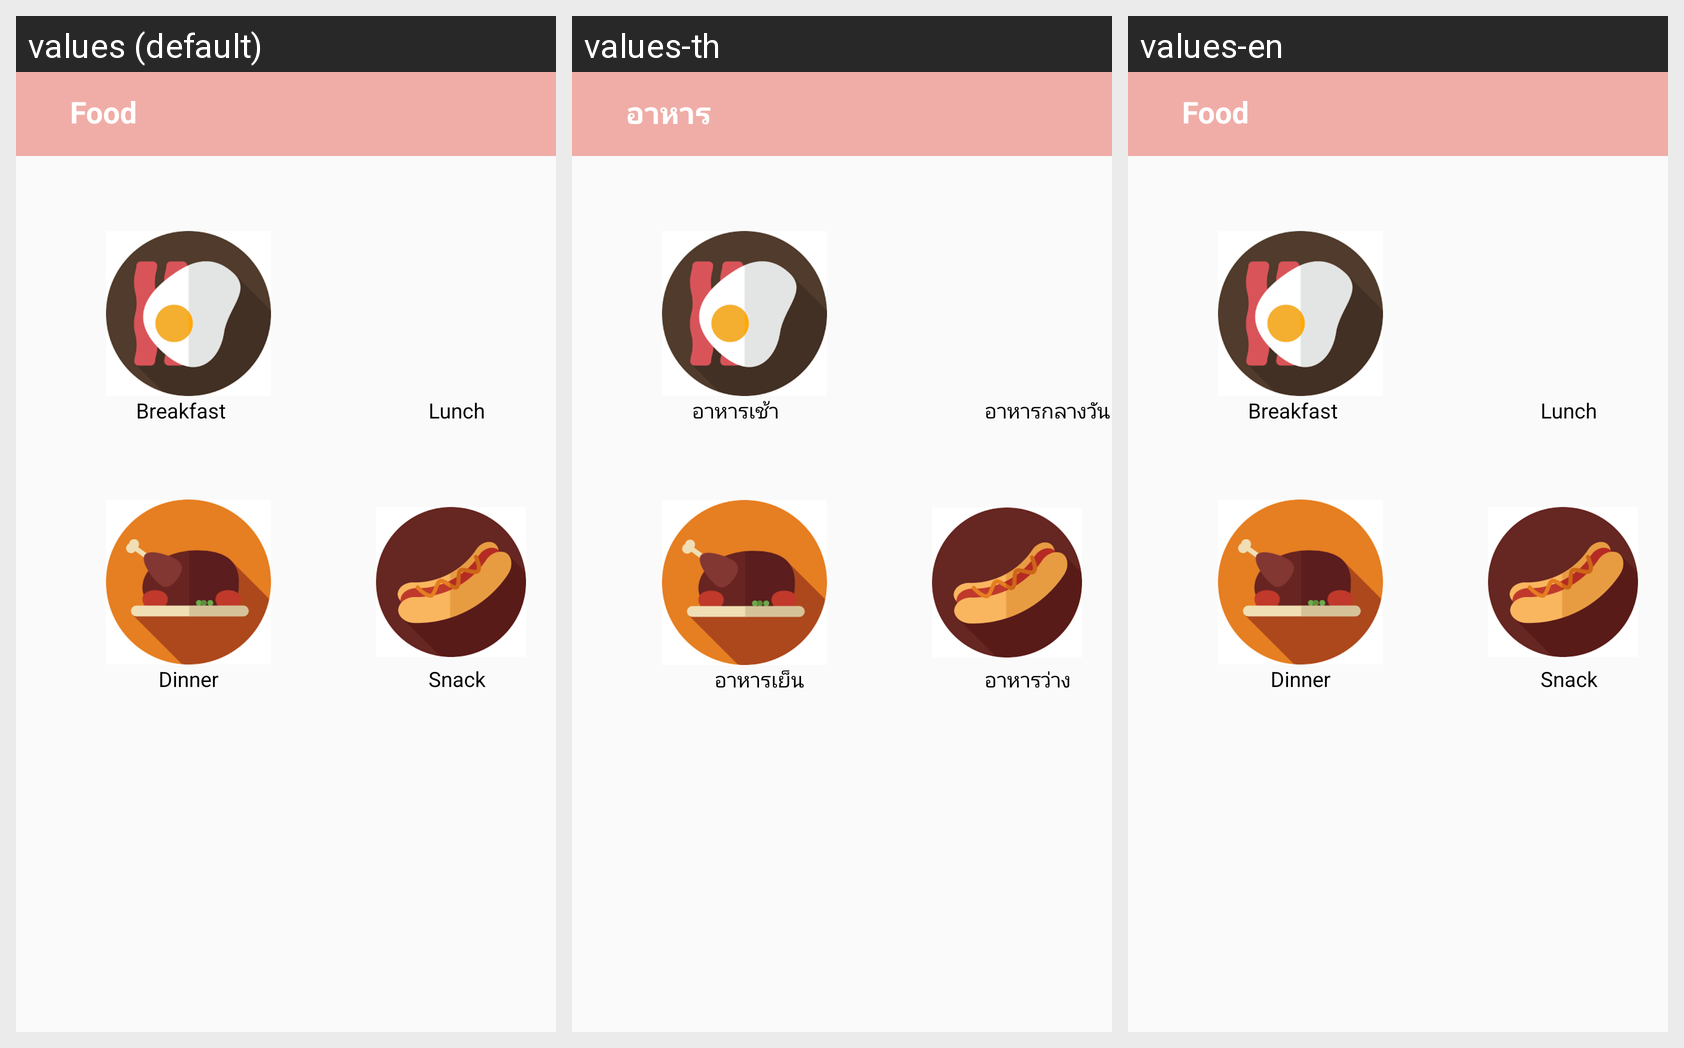

The same Android screen rendered under several of its app's locales, left to right. List the strings drawn on it with the default value and each locale's translation.
Android screen res/layout/activity_food.xml rendered under 3 locales, left to right: values (default), values-th, values-en. Device: Nexus 5 (rendered at 1080×1920; each locale shown at half size, 540×960, under a caption strip naming it); theme AppTheme.NoActionBar.
Strings drawn on this screen, with the default value and each locale's value (text and hints the layout hard-codes, and strings that could not be matched under every locale, appear in the picture but are not listed):

bar_food
  values: Food
  values-th: อาหาร
  values-en: Food

breaktext
  values: Breakfast
  values-th: อาหารเช้า
  values-en: Breakfast

lunchtext
  values: Lunch
  values-th: อาหารกลางวัน
  values-en: Lunch

dinnertext
  values: Dinner
  values-th: อาหารเย็น
  values-en: Dinner

snacktext
  values: Snack
  values-th: อาหารว่าง
  values-en: Snack
